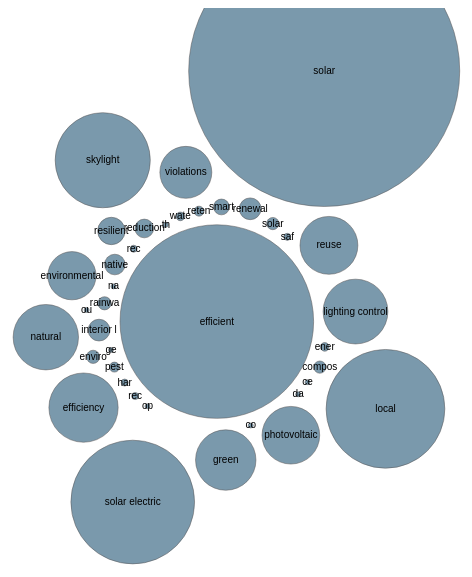
D3 v3 page, settled after 360 driven frames (6 s of simulated time); the page loaded 1 data file(s).






var width = 1000,
    height = 600,
    padding = 10, // separation between same-color nodes
    clusterPadding = 10, // separation between different-color nodes
    maxRadius = 3;

var color = d3.scale.ordinal()
      .range(["#7A99AC", "#E4002B"]);



d3.text("collapsedkey.csv", function(error, text) {
  if (error) throw error;
  var colNames = "text,size,group\n" + text;
  var data = d3.csv.parse(colNames);

  data.forEach(function(d) {
    d.size = +d.size;
  });


//unique cluster/group id's
var cs = [];
data.forEach(function(d){
        if(!cs.contains(d.group)) {
            cs.push(d.group);
        }
});

var n = data.length, // total number of nodes
    m = cs.length; // number of distinct clusters

//create clusters and nodes
var clusters = new Array(m);
var nodes = [];
for (var i = 0; i<n; i++){
    nodes.push(create_nodes(data,i));
}

var force = d3.layout.force()
    .nodes(nodes)
    .size([width, height])
    .gravity(.02)
    .charge(0)
    .on("tick", tick)
    .start();

var svg = d3.select("body").append("svg")
    .attr("width", width)
    .attr("height", height);


var node = svg.selectAll("circle")
    .data(nodes)
    .enter().append("g").call(force.drag);


node.append("circle")
    .style("fill", function (d) {
    return color(d.cluster);
    })
    .attr("r", function(d){return d.radius})


node.append("text")
      .attr("dy", ".3em")
      .style("text-anchor", "middle")
      .text(function(d) { return d.text.substring(0, d.radius / 1); });




function create_nodes(data,node_counter) {
  var i = cs.indexOf(data[node_counter].group),
      r = Math.sqrt((i + 1) / m * -Math.log(Math.random())) * maxRadius,
      d = {
        cluster: i,
        radius: data[node_counter].size*2.5,//maybe good place to play with size
        text: data[node_counter].text,
        x: Math.cos(i / m * 2 * Math.PI) * 200 + width / 2 + Math.random(),
        y: Math.sin(i / m * 2 * Math.PI) * 200 + height / 2 + Math.random()
      };
  if (!clusters[i] || (r > clusters[i].radius)) clusters[i] = d;
  return d;
};



function tick(e) {
    node.each(cluster(10 * e.alpha * e.alpha))
        .each(collide(.5))
    .attr("transform", function (d) {
        var k = "translate(" + d.x + "," + d.y + ")";
        return k;
    })

}

// Move d to be adjacent to the cluster node.
function cluster(alpha) {
    return function (d) {
        var cluster = clusters[d.cluster];
        if (cluster === d) return;
        var x = d.x - cluster.x,
            y = d.y - cluster.y,
            l = Math.sqrt(x * x + y * y),
            r = d.radius + cluster.radius;
        if (l != r) {
            l = (l - r) / l * alpha;
            d.x -= x *= l;
            d.y -= y *= l;
            cluster.x += x;
            cluster.y += y;
        }
    };
}

// Resolves collisions between d and all other circles.
function collide(alpha) {
    var quadtree = d3.geom.quadtree(nodes);
    return function (d) {
        var r = d.radius + maxRadius + Math.max(padding, clusterPadding),
            nx1 = d.x - r,
            nx2 = d.x + r,
            ny1 = d.y - r,
            ny2 = d.y + r;
        quadtree.visit(function (quad, x1, y1, x2, y2) {
            if (quad.point && (quad.point !== d)) {
                var x = d.x - quad.point.x,
                    y = d.y - quad.point.y,
                    l = Math.sqrt(x * x + y * y),
                    r = d.radius + quad.point.radius + (d.cluster === quad.point.cluster ? padding : clusterPadding);
                if (l < r) {
                    l = (l - r) / l * alpha;
                    d.x -= x *= l;
                    d.y -= y *= l;
                    quad.point.x += x;
                    quad.point.y += y;
                }
            }
            return x1 > nx2 || x2 < nx1 || y1 > ny2 || y2 < ny1;
        });
    };
}
});

Array.prototype.contains = function(v) {
    for(var i = 0; i < this.length; i++) {
        if(this[i] === v) return true;
    }
    return false;
};



### data: collapsedkey.csv
?certified wood, 1
composite wood, 2.449
construction waste, 1
daylight, 1
efficiency, 13.86
efficient, 38.72
energy efficiency, 1.732
environment, 2.646
environmental, 9.644
geothermal, 1
green, 12.08
harvest, 1.414
interior lighting, 4.359
lighting control, 12.96
local, 23.75
native, 4.123
natural, 13.08
natural ventilation, 1
optimize, 1
outdoor air, 1
pest, 2
photovoltaic, 11.53
rainwater, 2.646
reclaimed, 1.414
recycled, 1.414
reduction, 3.742
renewal, 4.359
resilient, 5.477
retention system, 2
reuse, 11.58
safe water, 1.414
skylight, 19.03
smart, 3.162
solar, 54.21
solar electric, 24.74
solar thermal, 2.449
thermal heating, 1
violations, 10.39
water resistant, 1.732